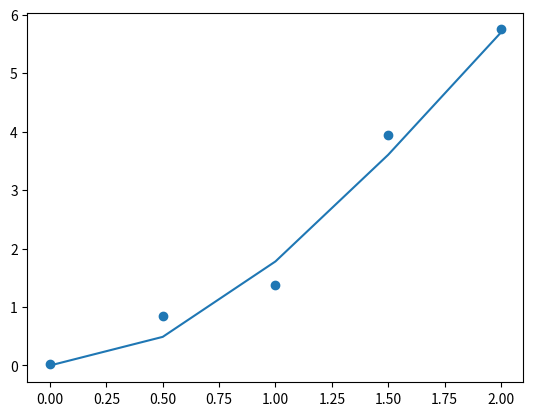

The script that saved this image:
import numpy as np
import matplotlib.pyplot as plt
#203x133x25

L = 2 #m
P = 10000 #N
E = 200*(10**9) #Pa
I = 2340 * (100**-4) #m^4
"""
L = 2000 #mm
P = 10 #kN
E = 200 #GPa
I = 2.340 *10**7 #mm4
"""
def func(x):
    global L
    global P
    global E
    return P*(x**2)*(3*L-x)/(6*E*I)

x = np.linspace(0,L, 5)
y= func(x)*1000
yn = y + (np.random.rand(5)-0.5)
print(x)
print(np.round(y,3))
plt.plot(x,y)
plt.scatter(x,yn)
plt.show()